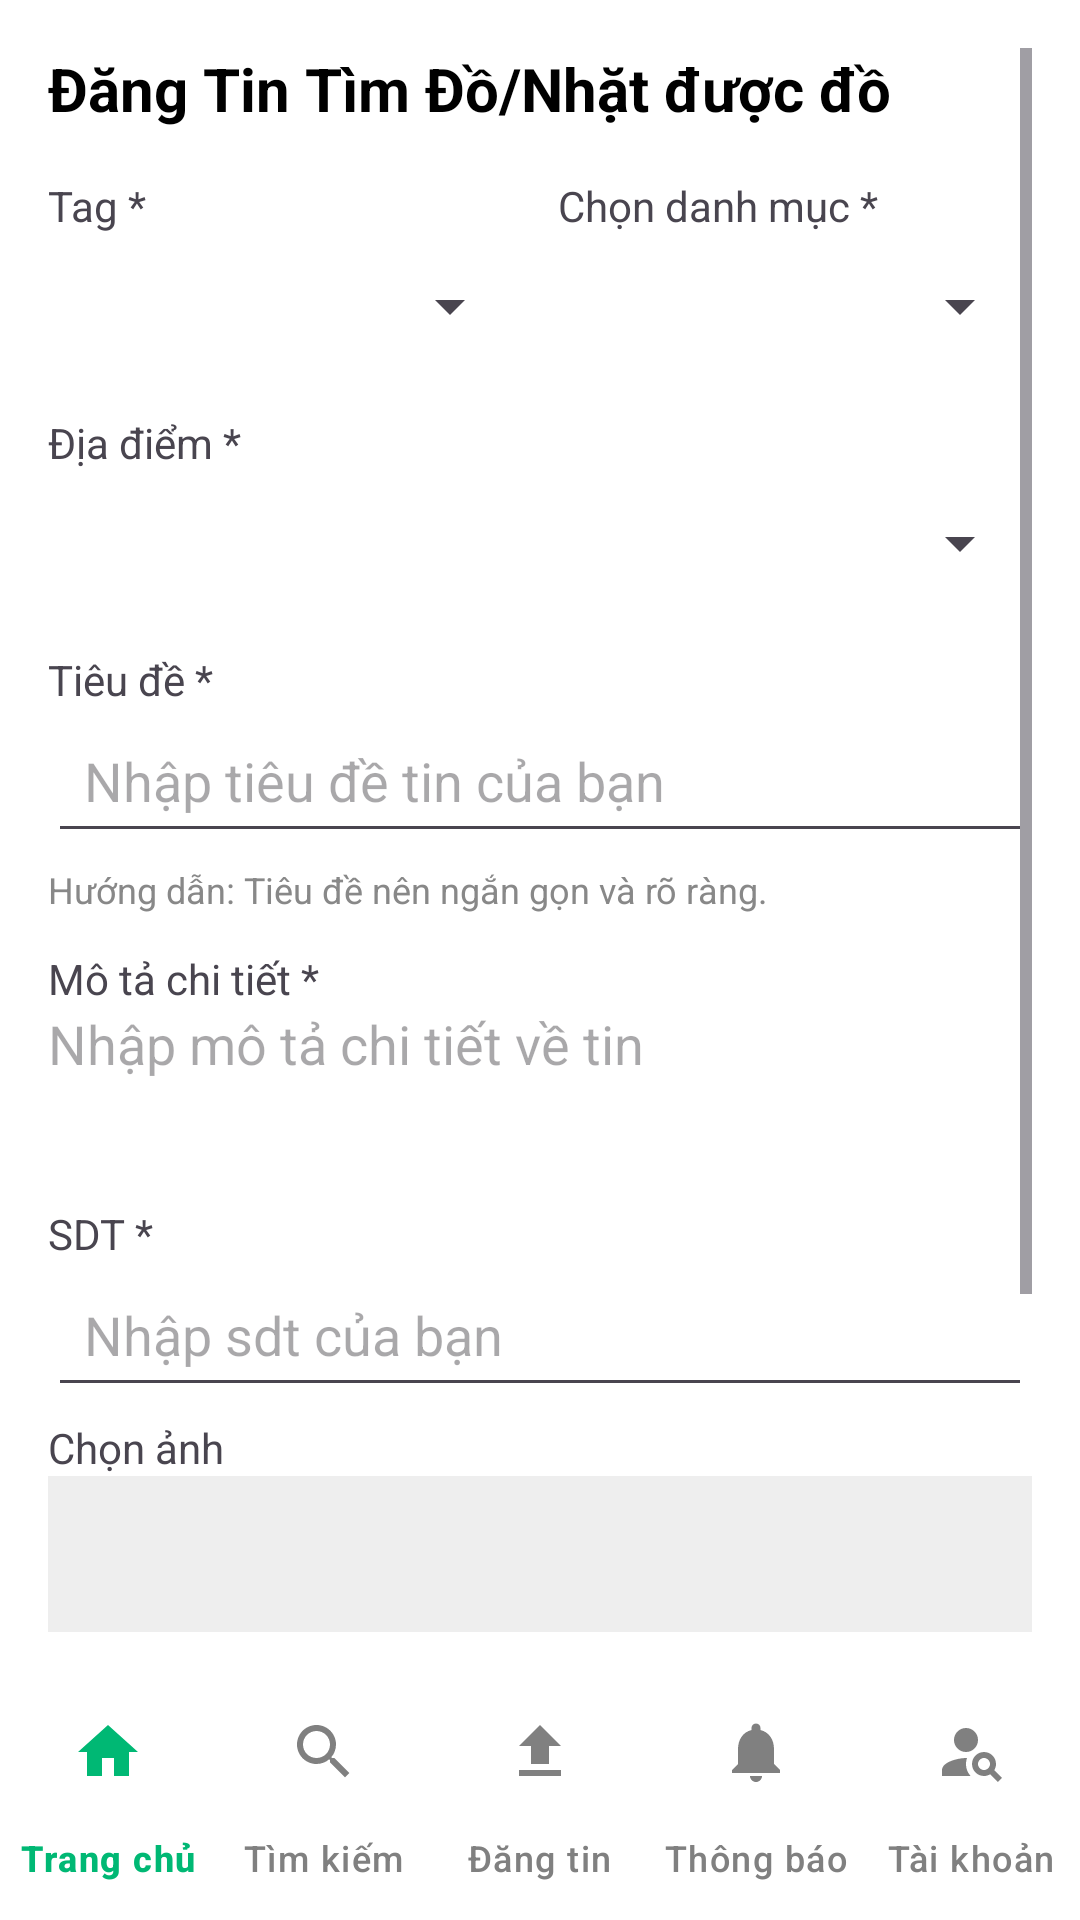

Here is an Android app screen rendered from its layout file. Give the layout XML and the strings, colors and styles it references.
<!-- AndroidManifest.xml: application theme Theme.FindLostItemsApp -->
<!-- res/layout/activity_posts.xml -->
<?xml version="1.0" encoding="utf-8"?>
<RelativeLayout xmlns:android="http://schemas.android.com/apk/res/android"
    xmlns:app="http://schemas.android.com/apk/res-auto"
    android:layout_width="match_parent"
    android:layout_height="match_parent"
    android:background="#FFFFFF">

    
    <ScrollView
        android:id="@+id/scrollView"
        android:layout_width="match_parent"
        android:layout_height="match_parent"
        android:layout_above="@id/bottomNav"
        android:padding="16dp">

        <LinearLayout
            android:layout_width="match_parent"
            android:layout_height="wrap_content"
            android:orientation="vertical">

            

            <TextView
                android:text="Đăng Tin Tìm Đồ/Nhặt được đồ"
                android:textSize="20sp"
                android:textStyle="bold"
                android:textColor="#000"
                android:layout_gravity="center"
                android:layout_marginBottom="16dp"
                android:layout_width="match_parent"
                android:layout_height="wrap_content" />

            <LinearLayout
                android:layout_width="match_parent"
                android:layout_height="wrap_content"
                android:orientation="horizontal"
                android:weightSum="2">

                <LinearLayout
                    android:layout_width="0dp"
                    android:layout_height="wrap_content"
                    android:layout_weight="1"
                    android:orientation="vertical"
                    android:layout_marginEnd="6dp">

                    <TextView
                        android:text="Tag *"
                        android:layout_width="wrap_content"
                        android:layout_height="wrap_content" />

                    <Spinner
                        android:id="@+id/spinner_tag"
                        android:layout_width="match_parent"
                        android:layout_height="wrap_content"
                        android:minHeight="48dp"
                        android:layout_marginBottom="12dp"/>
                </LinearLayout>

                <LinearLayout
                    android:layout_width="0dp"
                    android:layout_height="wrap_content"
                    android:layout_weight="1"
                    android:orientation="vertical"
                    android:layout_marginStart="6dp">

                    <TextView
                        android:text="Chọn danh mục *"
                        android:layout_width="wrap_content"
                        android:layout_height="wrap_content" />

                    <Spinner
                        android:id="@+id/spinner_category"
                        android:layout_width="match_parent"
                        android:layout_height="wrap_content"
                        android:minHeight="48dp"
                        android:layout_marginBottom="12dp"/>
                </LinearLayout>
            </LinearLayout>

            <TextView
                android:text="Địa điểm *"
                android:layout_width="wrap_content"
                android:layout_height="wrap_content" />

            <Spinner
                android:id="@+id/spinner_localtion"
                android:layout_width="match_parent"
                android:layout_height="wrap_content"
                android:minHeight="48dp"
                android:layout_marginBottom="12dp"/>
            <TextView
                android:text="Tiêu đề *"
                android:layout_width="wrap_content"
                android:layout_height="wrap_content" />
            <EditText
                android:id="@+id/edit_title"
                android:layout_width="match_parent"
                android:layout_height="wrap_content"
                android:minHeight="48dp"
                android:padding="12dp"
                android:hint="Nhập tiêu đề tin của bạn"
                android:layout_marginBottom="4dp" />

            <TextView
                android:text="Hướng dẫn: Tiêu đề nên ngắn gọn và rõ ràng."
                android:textSize="12sp"
                android:textColor="#888888"
                android:layout_marginBottom="12dp"
                android:layout_width="wrap_content"
                android:layout_height="wrap_content" />

            <TextView
                android:text="Mô tả chi tiết *"
                android:layout_width="wrap_content"
                android:layout_height="wrap_content" />
            <EditText
                android:id="@+id/edit_description"
                android:layout_width="match_parent"
                android:layout_height="50dp"
                android:gravity="top"
                android:hint="Nhập mô tả chi tiết về tin"
                android:background="@drawable/edittext_background"
                android:layout_marginBottom="16dp"
                android:inputType="textMultiLine" />

            <TextView
                android:text="SDT *"
                android:layout_width="wrap_content"
                android:layout_height="wrap_content" />
            <EditText
                android:id="@+id/edit_sdt"
                android:layout_width="match_parent"
                android:layout_height="wrap_content"
                android:minHeight="30dp"
                android:padding="12dp"
                android:hint="Nhập sdt của bạn"
                android:layout_marginBottom="4dp" />

            <TextView
                android:text="Chọn ảnh"
                android:layout_width="wrap_content"
                android:layout_height="wrap_content" />

            <ImageView
                android:id="@+id/image_preview"
                android:layout_width="match_parent"
                android:layout_height="100dp"
                android:scaleType="centerCrop"
                android:layout_marginBottom="8dp"
                android:background="#EEEEEE" />

            <Button
                android:id="@+id/btn_select_image"
                android:layout_width="match_parent"
                android:layout_height="wrap_content"
                android:text="Chọn ảnh từ thư viện"
                android:layout_marginBottom="16dp" />

            <Button
                android:id="@+id/btn_post"
                android:layout_width="match_parent"
                android:layout_height="wrap_content"
                android:text="Đăng tin"
                android:backgroundTint="@color/button_green"
                android:textColor="@android:color/white" />
        </LinearLayout>
    </ScrollView>

    
    <com.google.android.material.bottomnavigation.BottomNavigationView
        android:id="@+id/bottomNav"
        android:layout_width="match_parent"
        android:layout_height="wrap_content"
        android:layout_alignParentBottom="true"
        android:background="@color/white"
        android:elevation="8dp"
        app:itemIconTint="@color/bottom_nav_selector"
        app:itemTextColor="@color/bottom_nav_selector"
        app:labelVisibilityMode="labeled"
        app:menu="@menu/bottom_nav_menu" />

</RelativeLayout>
<!-- resources referenced by this layout -->
<resources>
  <color name="button_green">#00C853</color>
  <color name="white">#FFFFFF</color>
  <style name="Theme.FindLostItemsApp" parent="Base.Theme.FindLostItemsApp" />
  <style name="Base.Theme.FindLostItemsApp" parent="Theme.Material3.DayNight.NoActionBar">
          
          
          <item name="colorButtonNormal">@android:color/transparent</item>
          <item name="buttonStyle">@style/CustomButton</item>
  
      </style>
  <style name="CustomButton" parent="Widget.Material3.Button">
          <item name="backgroundTint">@null</item>
          <item name="android:backgroundTint">@null</item>
          <item name="android:insetLeft">0dp</item>
          <item name="android:insetRight">0dp</item>
      </style>
</resources>
